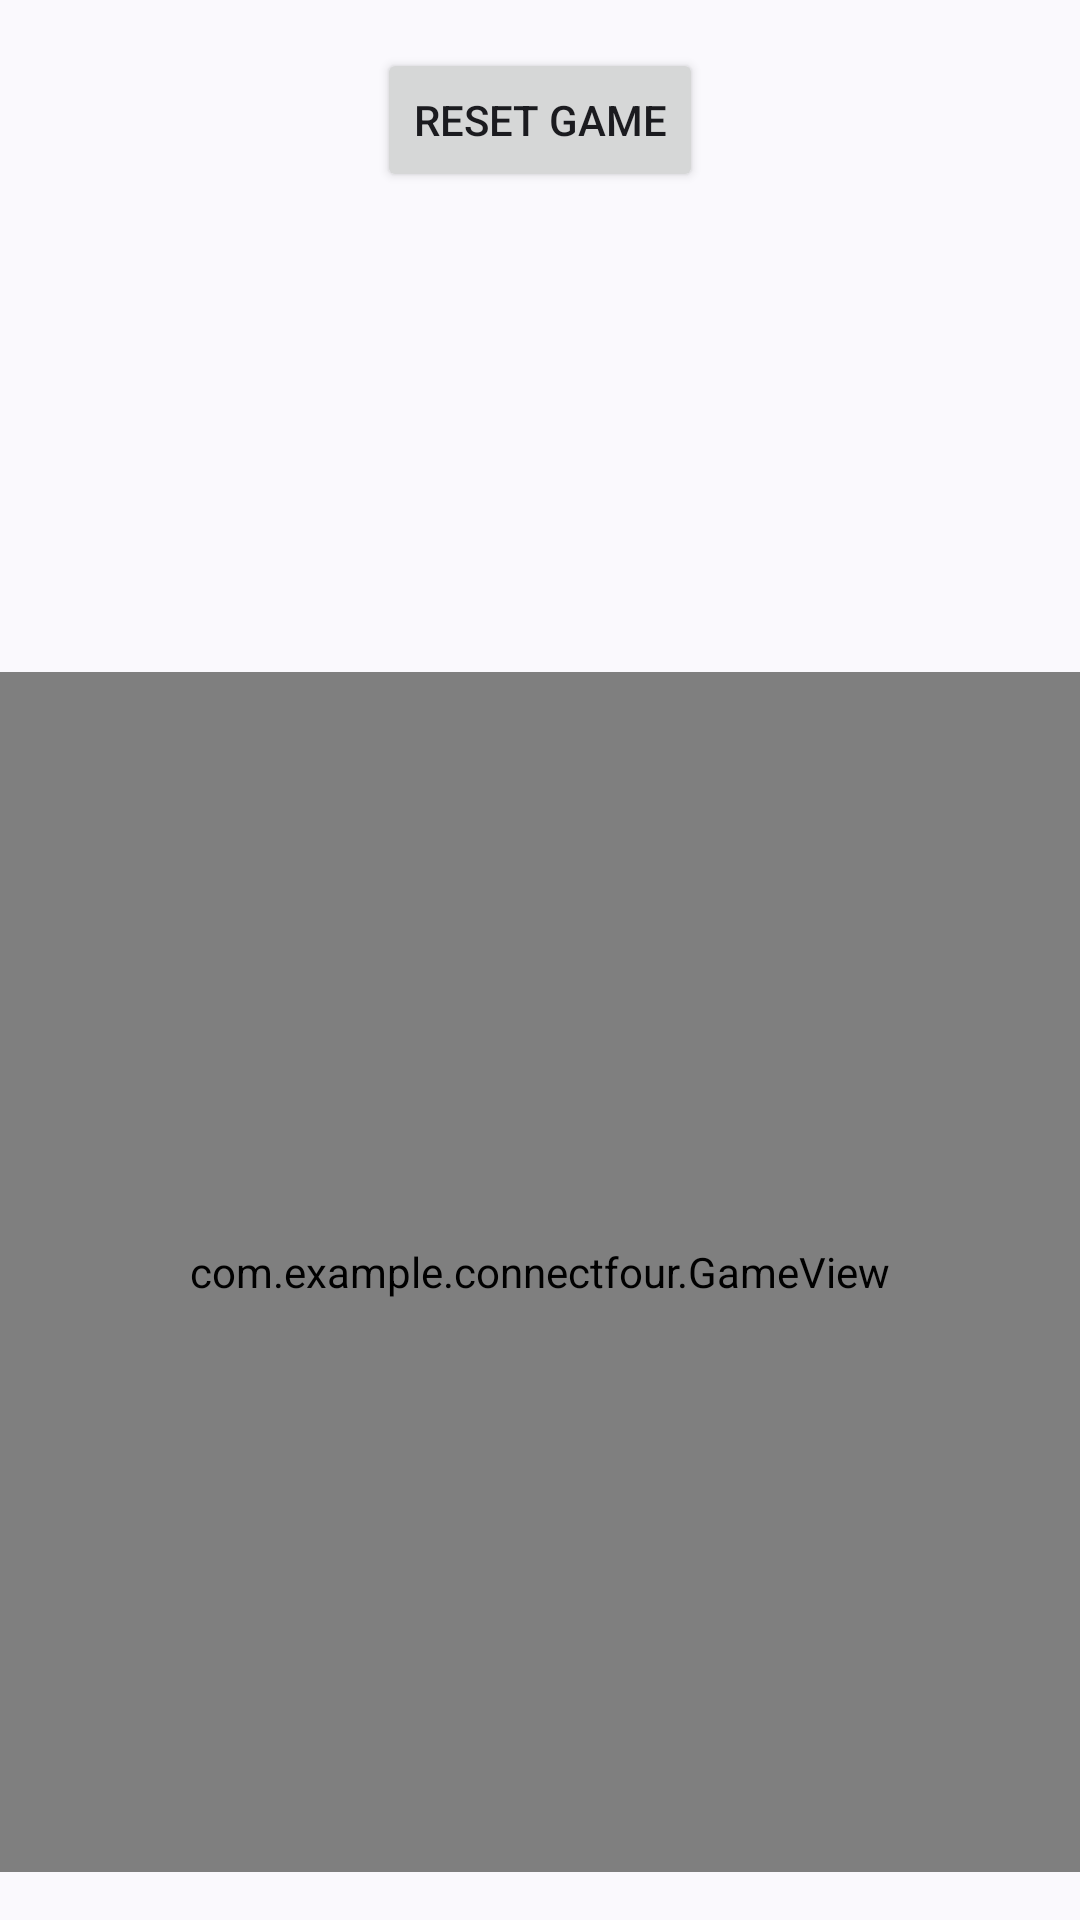

Here is an Android app screen rendered from its layout file. Give the layout XML and the strings, colors and styles it references.
<!-- AndroidManifest.xml: application theme Theme.ConnectFour -->
<!-- res/layout/fragment_board.xml -->
<androidx.constraintlayout.widget.ConstraintLayout xmlns:android="http://schemas.android.com/apk/res/android"
    xmlns:app="http://schemas.android.com/apk/res-auto"
    android:layout_width="match_parent"
    android:layout_height="match_parent"
    android:layout_gravity="bottom"
    android:orientation="vertical">

    <Button
        android:id="@+id/resetButton"
        android:layout_width="wrap_content"
        android:layout_height="wrap_content"
        android:layout_gravity="center"
        android:layout_marginTop="16dp"
        android:text="Reset Game"
        app:layout_constraintEnd_toEndOf="parent"
        app:layout_constraintStart_toStartOf="parent"
        app:layout_constraintTop_toTopOf="parent" />

    <TextView
        android:id="@+id/statusText"
        android:layout_width="wrap_content"
        android:layout_height="wrap_content"
        android:layout_gravity="center"
        android:layout_marginTop="16dp"
        android:textSize="24sp"
        app:layout_constraintEnd_toEndOf="parent"
        app:layout_constraintStart_toStartOf="parent"
        app:layout_constraintTop_toBottomOf="@+id/resetButton" />














    <com.example.connectfour.GameView
        android:id="@+id/gameView"
        android:layout_width="match_parent"
        android:layout_height="400dp"
        android:layout_gravity="bottom"
        android:layout_marginBottom="16dp"
        app:layout_constraintBottom_toBottomOf="parent"
        app:layout_constraintEnd_toEndOf="parent"
        app:layout_constraintStart_toStartOf="parent" />


</androidx.constraintlayout.widget.ConstraintLayout>
<!-- resources referenced by this layout -->
<resources>
  <style name="Theme.ConnectFour" parent="Base.Theme.ConnectFour" />
  <style name="Base.Theme.ConnectFour" parent="Theme.Material3.DynamicColors.DayNight.NoActionBar">
          
          
      </style>
</resources>
